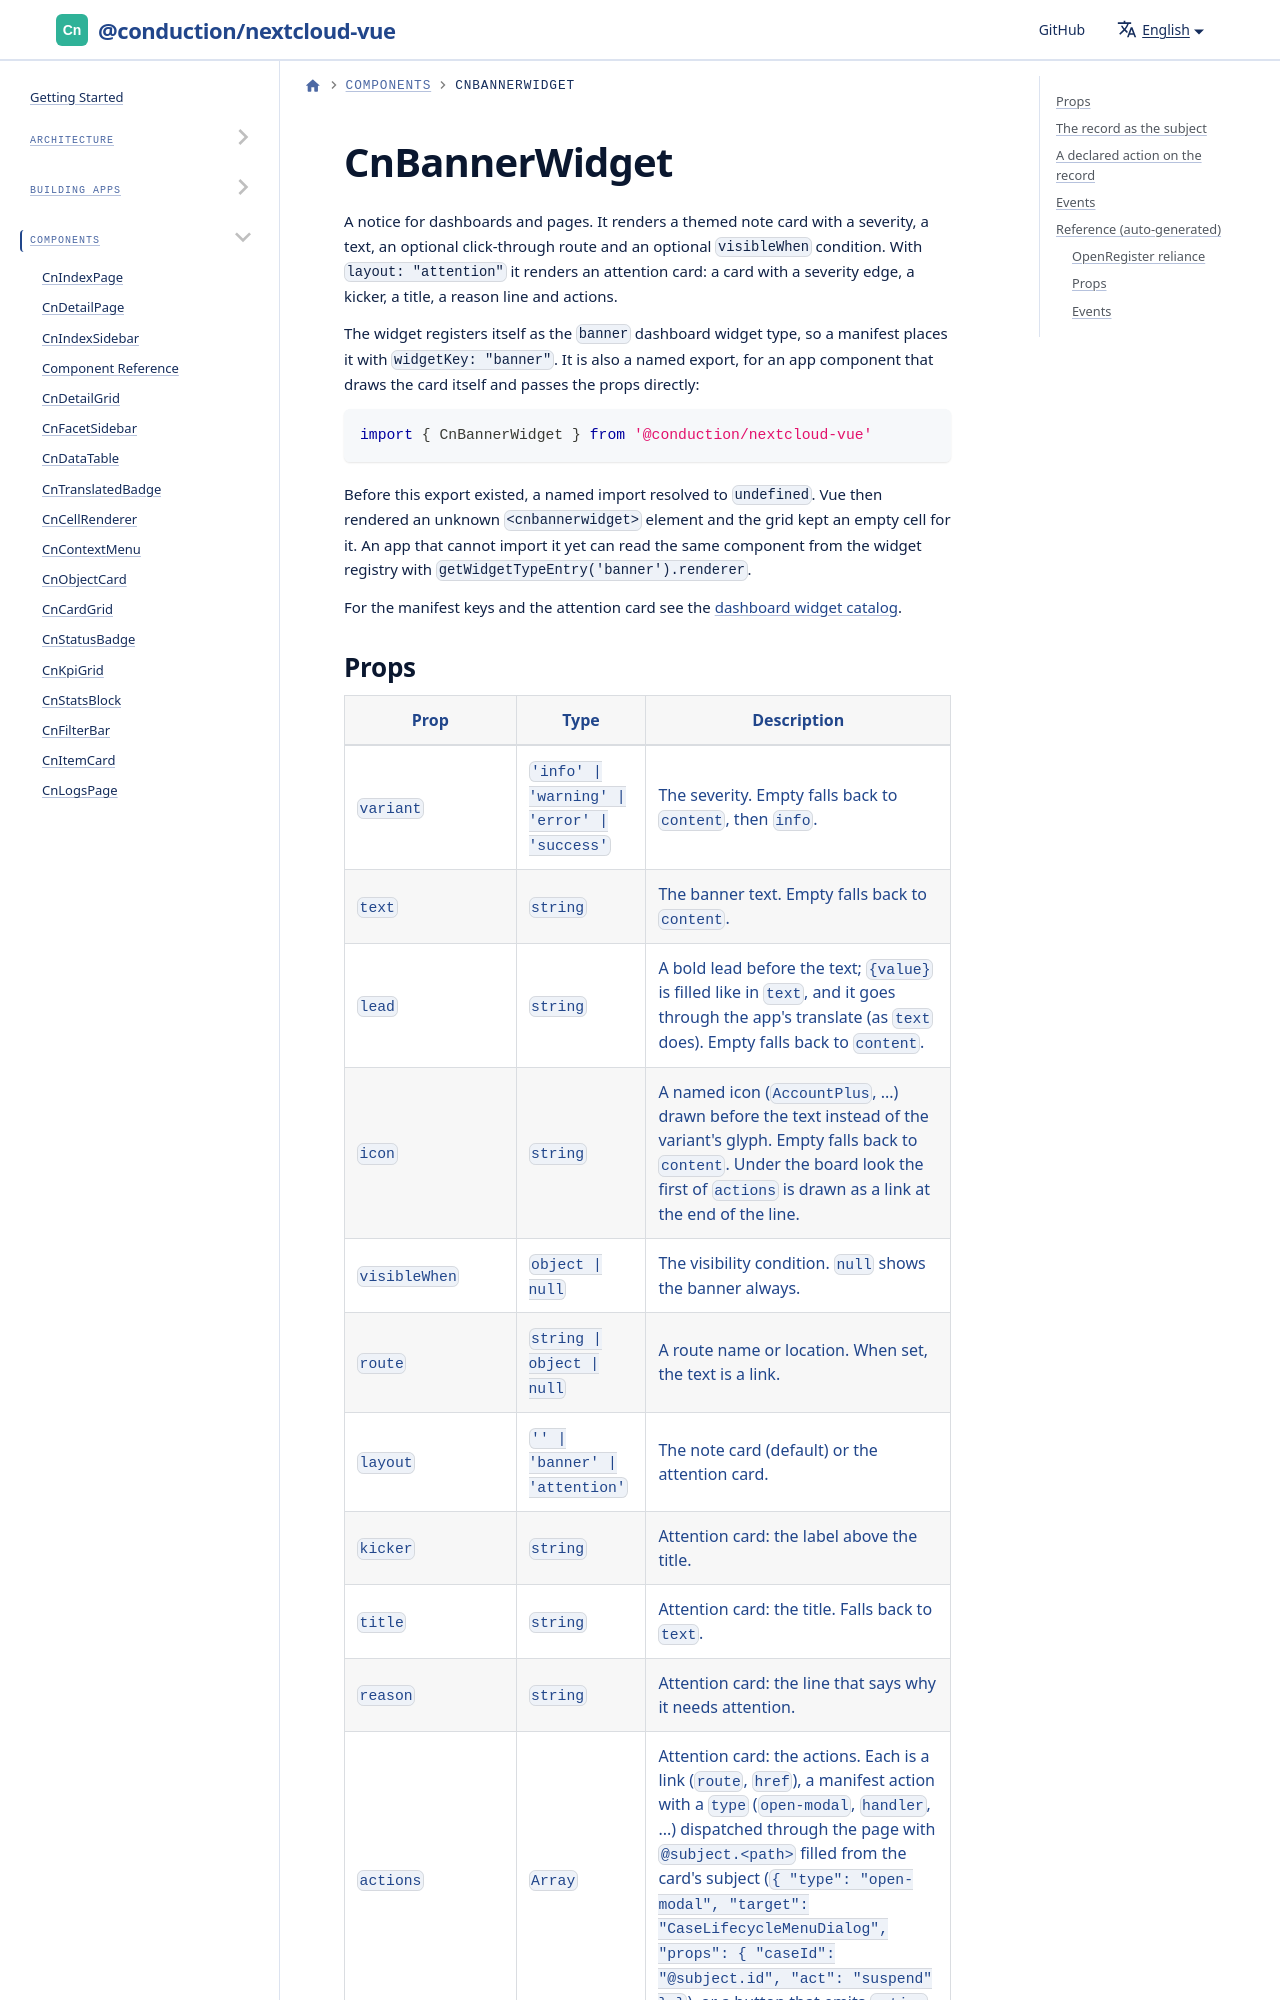

repository: ConductionNL/nextcloud-vue · page: docs/components/cn-banner-widget/index.html · generator: docusaurus

# CnBannerWidget

A notice for dashboards and pages. It renders a themed note card with a severity, a text, an optional click-through route and an optional `visibleWhen` condition. With `layout: "attention"` it renders an attention card: a card with a severity edge, a kicker, a title, a reason line and actions.

The widget registers itself as the `banner` dashboard widget type, so a manifest places it with `widgetKey: "banner"`. It is also a named export, for an app component that draws the card itself and passes the props directly:

```js
import { CnBannerWidget } from '@conduction/nextcloud-vue'
```
